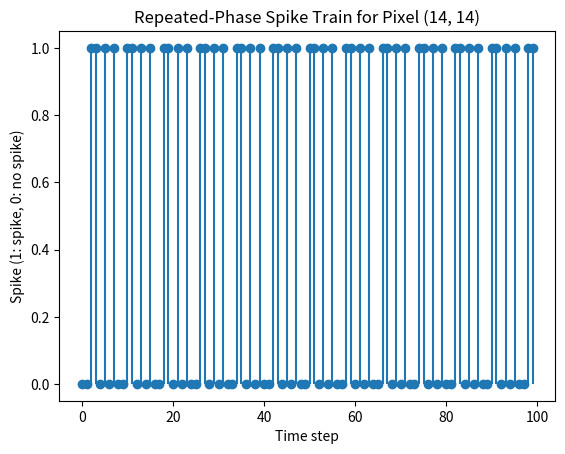

Python code for this plot:
"""
Module for Phase Coding with repeated cycles over the entire simulation duration.

This module implements a "repeated" phase coding scheme described in:
"Neural Coding in Spiking Neural Networks: A Comparative Study for Robust Neuromorphic Systems" by Guo et al.
and inspired by Kim et al. (2018c).

Phase Coding (Repeated Cycles) Overview:
----------------------------------------
1. Each input pixel (0–255) is converted into its 8-bit binary representation (MSB first).
2. Each bit in the binary representation indicates whether the pixel spikes in that phase (bit==1).
3. Instead of producing only 8 time steps, we REPEAT these 8 phases across the entire simulation window.
   - For a total simulation of duration T, with time step dt, we have num_steps = T/dt steps.
   - At each time step t, we compute phase_idx = t % 8.
   - If the pixel’s bit in phase_idx is '1', then we produce a spike at time step t.
4. This yields a dense raster over T steps, where the 8-phase pattern repeats.
5. The spike weight changes with time (phase) periodically according to:
       w_s(t) = 2^-[1 + mod(t-1, 8)]
   but typically used in the decoding phase.

Usage Example:
    from phase_coding import PhaseCoding
    coder = PhaseCoding(num_phases=8, dt=0.001, duration=0.1)
    spike_train = coder.encode(image)
    weights = coder.get_phase_weights()
"""

import numpy as np
import matplotlib.pyplot as plt


class PhaseCoding:
    """
    Implements a repeated-cycle phase coding for a 2D image.

    Each pixel is converted into its 8-bit binary representation (MSB first).
    The 8-phase pattern is then repeated across the entire simulation duration,
    resulting in a spike train of shape (height, width, num_steps).
    """

    def __init__(self, num_phases=8, dt=0.001, duration=0.1):
        """
        Initialize the PhaseCoding instance.

        Parameters:
            num_phases (int): Number of phases to use (8 for 8-bit).
            dt (float): Simulation time step in seconds (default 1 ms).
            duration (float): Total simulation time in seconds (default 0.1 => 100 ms).
        """
        self.num_phases = num_phases
        self.dt = dt
        self.duration = duration
        # total time steps across the entire simulation
        self.num_steps = int(round(duration / dt))

    def encode(self, image):
        """
        Encode an input image into a repeated-phase spike train over the entire duration.

        The input image is a 2D NumPy array with pixel values in [0, 255].
        For each pixel:
          1) Convert to 8-bit binary (MSB first).
          2) For each time step t in [0..num_steps-1], compute phase_idx = t % 8.
             If the bit at phase_idx is '1', produce a spike at time step t.

        Returns:
            numpy.ndarray: Boolean 3D array of shape (height, width, num_steps).
        """
        # Ensure image is uint8
        image = image.astype(np.uint8)
        height, width = image.shape

        # Prepare output: shape (height, width, num_steps)
        spike_train = np.zeros((height, width, self.num_steps), dtype=bool)

        # For each pixel, get its 8-bit binary representation
        for i in range(height):
            for j in range(width):
                binary_str = format(image[i, j], "08b")  # MSB first
                bits = np.array([char == "1" for char in binary_str], dtype=bool)
                # Repeated-phase approach
                for t in range(self.num_steps):
                    phase_idx = t % self.num_phases
                    if bits[phase_idx]:
                        spike_train[i, j, t] = True

        return spike_train

    def get_phase_weights(self):
        """
        Compute the weights for each phase in a single cycle:
            w_s(t) = 2^-[1 + mod(t-1, 8)].
        Typically repeated across the entire duration if needed for decoding.

        For phases 1..8, yields [2^-1, 2^-2, ..., 2^-8].

        Returns:
            numpy.ndarray: 1D array of length num_phases with the phase weights.
        """
        weights = np.array([2 ** (-(phase)) for phase in range(1, self.num_phases + 1)])
        return weights


# Example usage / quick test
if __name__ == "__main__":
    # Create a dummy image (28x28) with random values in [0, 255]
    dummy_image = np.random.randint(0, 256, (28, 28), dtype=np.uint8)

    # Initialize PhaseCoding with 8 phases, dt=1 ms, total duration=100 ms
    coder = PhaseCoding(num_phases=8, dt=0.001, duration=0.1)

    # Encode the dummy image
    spike_train = coder.encode(dummy_image)

    # Print shape => (28, 28, 100)
    print("Spike train shape:", spike_train.shape)

    # Retrieve phase weights
    phase_weights = coder.get_phase_weights()
    print("Phase weights:", phase_weights)

    # Visualize the spike train for a single pixel
    row, col = 14, 14
    pixel_spikes = spike_train[row, col, :].astype(int)

    plt.figure()
    plt.stem(np.arange(len(pixel_spikes)), pixel_spikes, basefmt=" ")
    plt.xlabel("Time step")
    plt.ylabel("Spike (1: spike, 0: no spike)")
    plt.title(f"Repeated-Phase Spike Train for Pixel ({row}, {col})")
    plt.show()
